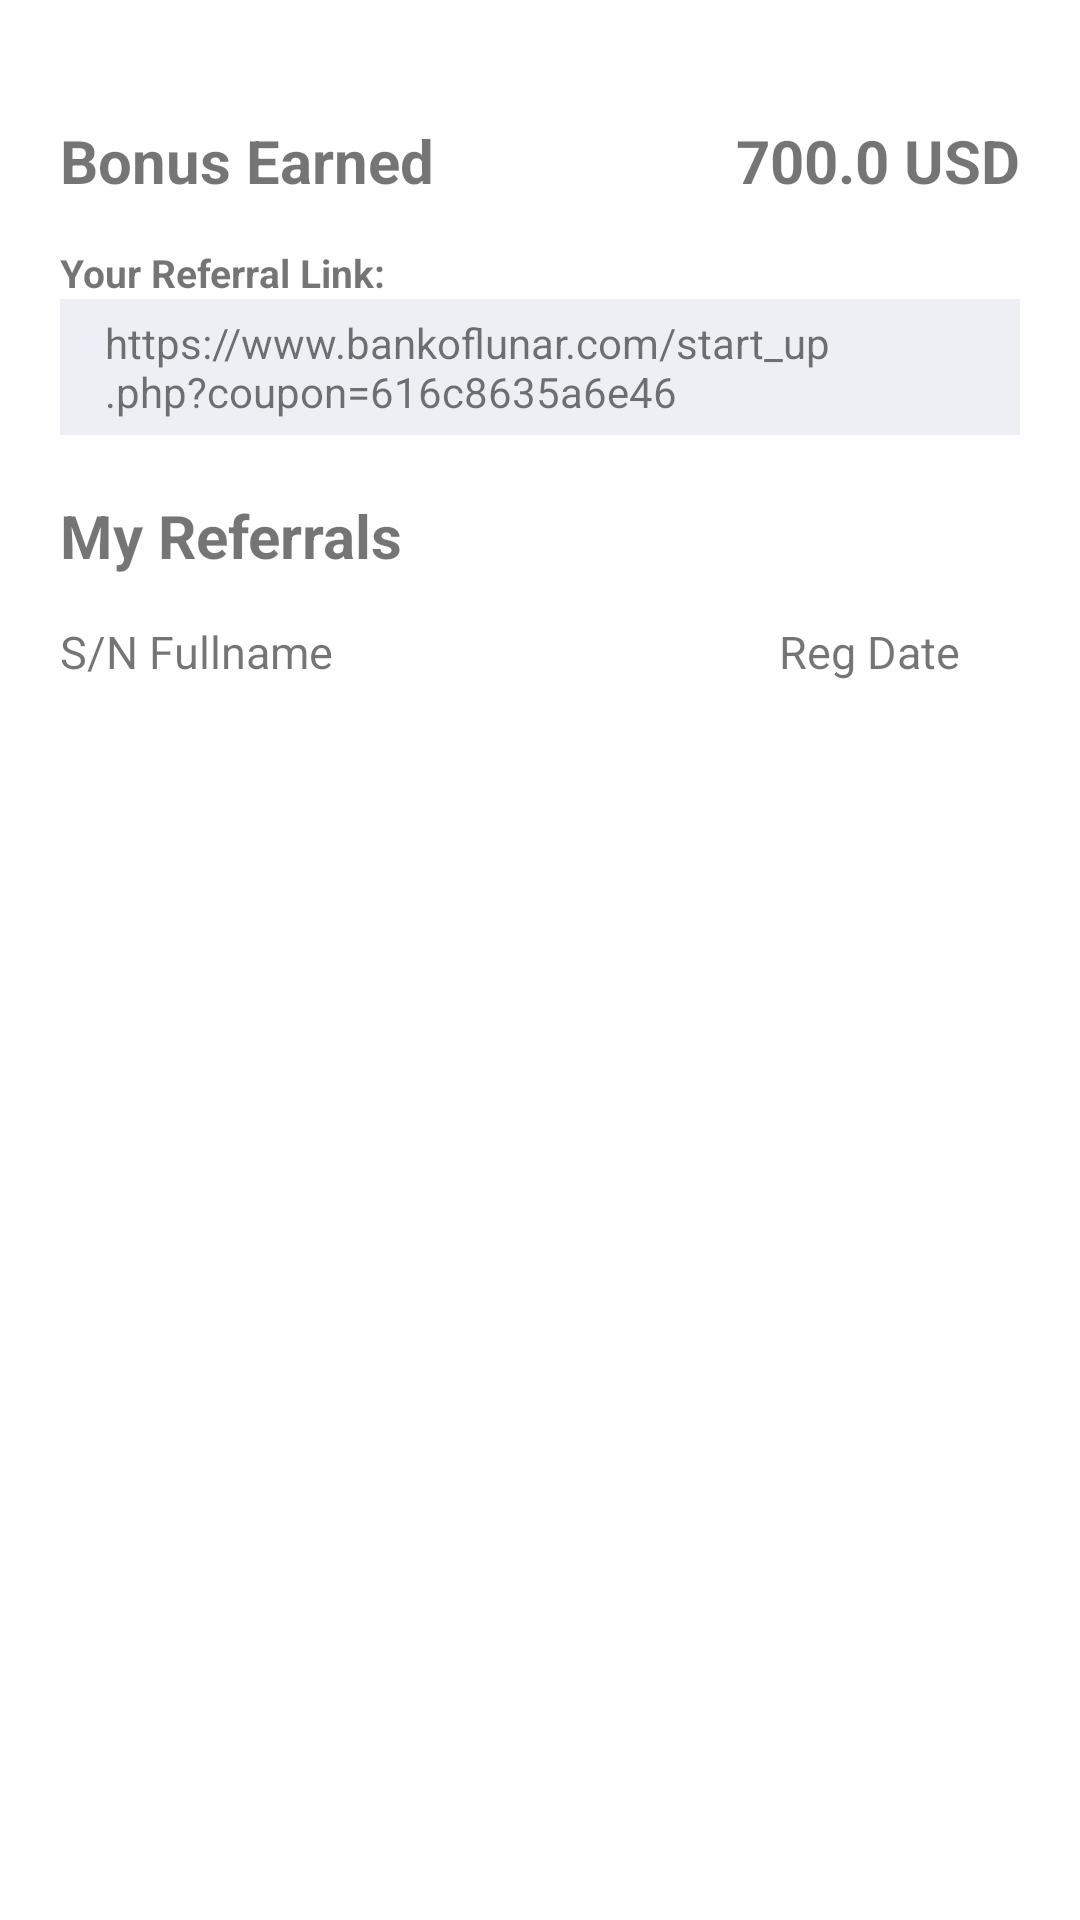

Reconstruct the res/layout file that produces this screen, plus the resources it refers to.
<!-- AndroidManifest.xml: application theme Theme.Bankoflunar -->
<!-- res/layout/fragment_rewards.xml -->
<?xml version="1.0" encoding="utf-8"?>
<ScrollView xmlns:android="http://schemas.android.com/apk/res/android"
    xmlns:tools="http://schemas.android.com/tools"
    android:layout_width="match_parent"
    android:layout_height="match_parent"
    xmlns:app="http://schemas.android.com/apk/res-auto"
    tools:context=".ui.rewards.RewardsFragment">

    <LinearLayout
        android:layout_width="match_parent"
        android:layout_height="wrap_content"
        android:layout_marginTop="40dp"
        android:layout_marginHorizontal="20dp"
        android:orientation="vertical">

        <RelativeLayout
        android:layout_width="match_parent"
        android:layout_height="wrap_content">

            <TextView
                android:layout_width="wrap_content"
                android:layout_height="wrap_content"
                android:text="Bonus Earned"
                android:textStyle="bold"
                android:textSize="20sp"/>

            <TextView
                android:layout_width="wrap_content"
                android:layout_height="wrap_content"
                android:layout_alignParentEnd="true"
                android:text="700.0 USD"
                android:textStyle="bold"
                android:textSize="20sp"/>

        </RelativeLayout>

        <TextView
            android:layout_width="wrap_content"
            android:layout_height="wrap_content"
            android:layout_marginTop="15dp"
            android:text="Your Referral Link:"
            android:textSize="13sp"
            android:textStyle="bold"/>

        <LinearLayout
            android:layout_width="match_parent"
            android:layout_height="wrap_content"
            android:paddingVertical="5dp"
            android:background="@color/myAsh"
            android:orientation="horizontal">

            <TextView
                android:layout_width="0dp"
                android:layout_height="wrap_content"
                android:layout_marginStart="15dp"
                android:layout_marginEnd="15dp"
                android:maxLines="3"
                android:layout_weight="1"
                android:text="https://www.bankoflunar.com/start_up.php?coupon=616c8635a6e46"/>


            <TextView
                android:layout_width="wrap_content"
                android:layout_height="wrap_content"
                android:layout_marginEnd="15dp"
                android:layout_marginStart="15dp"
                android:layout_gravity="center_vertical"
                android:background="@drawable/ic_copy"/>


        </LinearLayout>

        <TextView
            android:layout_width="wrap_content"
            android:layout_height="wrap_content"
            android:layout_marginTop="20dp"
            android:text="My Referrals"
            android:textStyle="bold"
            android:textSize="20sp"/>

        <RelativeLayout
            android:layout_width="match_parent"
            android:layout_height="wrap_content"
            android:layout_marginTop="15dp">

            <TextView
                android:layout_width="wrap_content"
                android:layout_height="wrap_content"
                android:textSize="15sp"
                android:text="S/N Fullname"/>

            <TextView
                android:layout_width="wrap_content"
                android:layout_height="wrap_content"
                android:layout_alignParentEnd="true"
                android:layout_marginEnd="20dp"
                android:textSize="15sp"
                android:text="Reg Date"/>

        </RelativeLayout>
    </LinearLayout>
</ScrollView>
<!-- resources referenced by this layout -->
<resources>
  <color name="myAsh">#EEEFF4</color>
  <style name="Theme.Bankoflunar" parent="Theme.MaterialComponents.DayNight.DarkActionBar">
          
          <item name="colorPrimary">@color/myPurple</item>
          <item name="colorPrimaryVariant">@color/white</item>
          <item name="colorOnPrimary">@color/white</item>
          
          <item name="colorSecondary">@color/teal_200</item>
          <item name="colorSecondaryVariant">@color/teal_700</item>
          <item name="colorOnSecondary">@color/black</item>
          
          <item name="android:statusBarColor">?attr/colorPrimaryVariant</item>
          
      </style>
  <color name="myPurple">#2E2E74</color>
  <color name="white">#FFFFFFFF</color>
  <color name="teal_200">#FF03DAC5</color>
  <color name="teal_700">#FF018786</color>
  <color name="black">#FF000000</color>
</resources>
